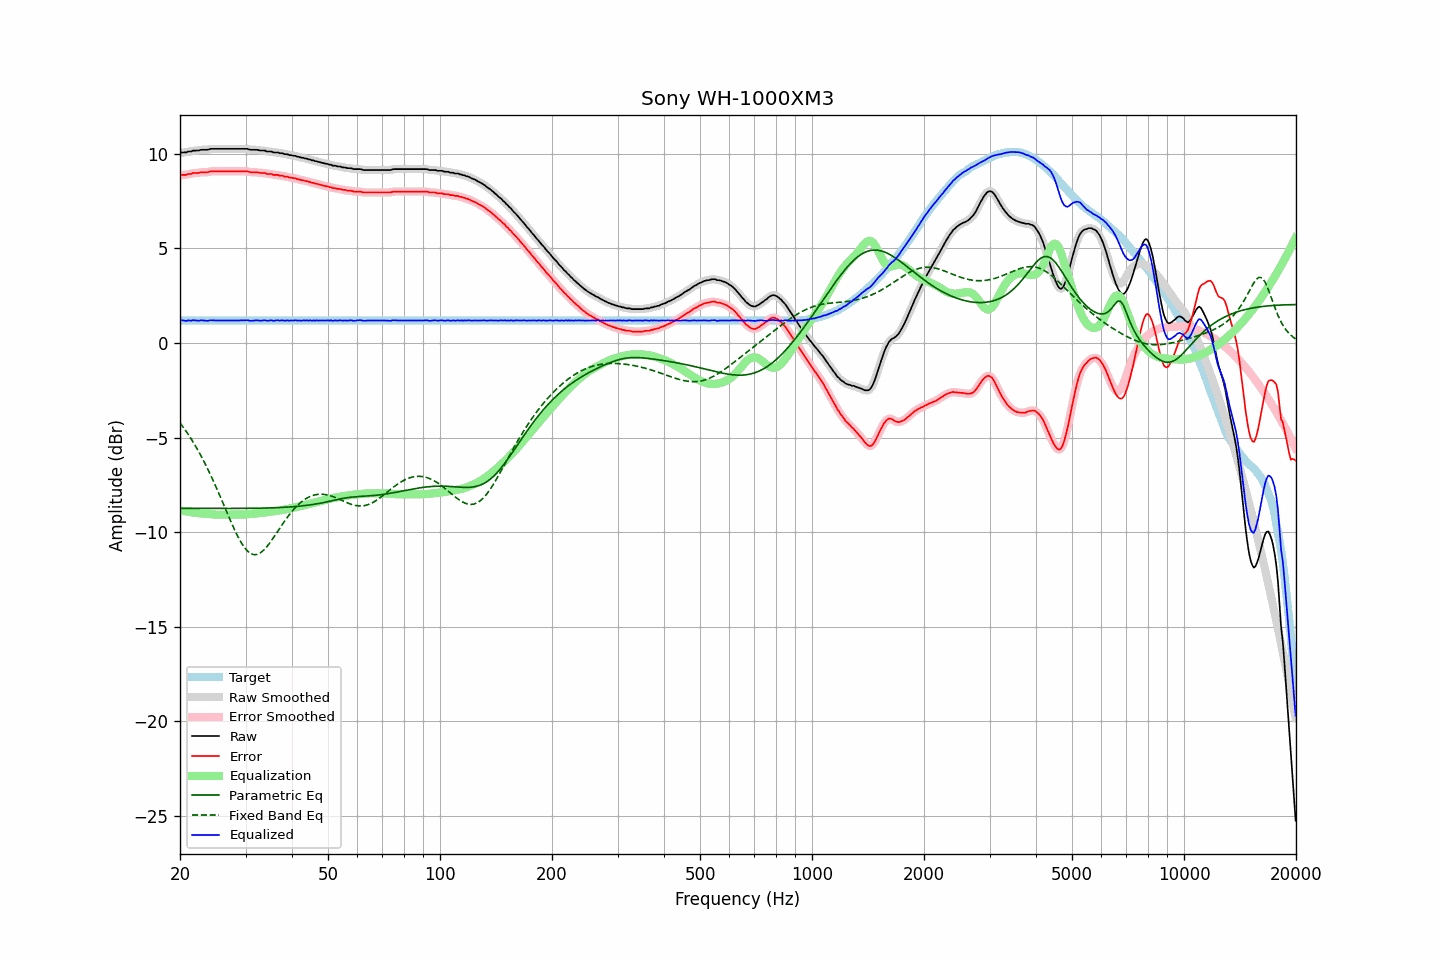

The table this chart was drawn from, first rows:
frequency, raw, error, smoothed, error_smoothed, equalization, parametric_eq, fixed_band_eq, equalized_raw, equalized_smoothed, target
20.00, 10.04, 8.85, 10.05, 8.86, -8.85, -8.74, -4.22, 1.19, 1.20, 1.19
20.20, 10.07, 8.88, 10.05, 8.87, -8.87, -8.74, -4.33, 1.20, 1.19, 1.19
20.40, 10.07, 8.88, 10.06, 8.88, -8.88, -8.74, -4.45, 1.19, 1.18, 1.19
20.61, 10.07, 8.88, 10.07, 8.89, -8.89, -8.74, -4.57, 1.17, 1.18, 1.19
20.81, 10.07, 8.88, 10.08, 8.90, -8.91, -8.74, -4.69, 1.16, 1.18, 1.19
21.02, 10.12, 8.93, 10.10, 8.91, -8.92, -8.74, -4.82, 1.20, 1.18, 1.19
21.23, 10.12, 8.93, 10.12, 8.93, -8.93, -8.74, -4.94, 1.19, 1.19, 1.19
21.44, 10.12, 8.93, 10.14, 8.95, -8.94, -8.74, -5.08, 1.17, 1.19, 1.19
21.66, 10.17, 8.98, 10.15, 8.96, -8.96, -8.74, -5.21, 1.21, 1.19, 1.19
21.87, 10.17, 8.98, 10.16, 8.98, -8.97, -8.74, -5.36, 1.20, 1.19, 1.19
22.09, 10.17, 8.98, 10.17, 8.98, -8.98, -8.74, -5.50, 1.18, 1.19, 1.19
22.31, 10.17, 8.98, 10.17, 8.99, -8.99, -8.74, -5.65, 1.17, 1.18, 1.19
22.54, 10.18, 8.99, 10.18, 9.00, -9.00, -8.74, -5.80, 1.18, 1.18, 1.19
22.76, 10.21, 9.02, 10.20, 9.01, -9.01, -8.74, -5.96, 1.20, 1.19, 1.19
22.99, 10.21, 9.02, 10.21, 9.02, -9.01, -8.74, -6.11, 1.19, 1.19, 1.19
23.22, 10.21, 9.02, 10.21, 9.02, -9.02, -8.74, -6.28, 1.19, 1.19, 1.19
23.45, 10.21, 9.02, 10.21, 9.02, -9.03, -8.74, -6.45, 1.18, 1.17, 1.19
23.69, 10.21, 9.02, 10.22, 9.03, -9.04, -8.74, -6.62, 1.17, 1.18, 1.19
23.92, 10.23, 9.04, 10.23, 9.04, -9.05, -8.74, -6.79, 1.18, 1.18, 1.19
24.16, 10.26, 9.07, 10.25, 9.06, -9.05, -8.75, -6.97, 1.20, 1.19, 1.19
24.40, 10.26, 9.07, 10.26, 9.07, -9.06, -8.75, -7.15, 1.20, 1.20, 1.19
24.65, 10.26, 9.07, 10.26, 9.07, -9.07, -8.75, -7.34, 1.19, 1.19, 1.19
24.89, 10.26, 9.07, 10.26, 9.07, -9.07, -8.75, -7.53, 1.19, 1.19, 1.19
25.14, 10.26, 9.07, 10.26, 9.07, -9.07, -8.75, -7.72, 1.18, 1.18, 1.19
25.39, 10.26, 9.07, 10.26, 9.07, -9.07, -8.75, -7.92, 1.18, 1.18, 1.19
25.65, 10.26, 9.07, 10.26, 9.07, -9.07, -8.75, -8.11, 1.18, 1.18, 1.19
25.91, 10.26, 9.07, 10.26, 9.07, -9.07, -8.75, -8.31, 1.19, 1.19, 1.19
26.16, 10.26, 9.07, 10.26, 9.07, -9.07, -8.75, -8.51, 1.19, 1.19, 1.19
26.43, 10.26, 9.07, 10.26, 9.07, -9.07, -8.75, -8.71, 1.19, 1.19, 1.19
26.69, 10.26, 9.07, 10.26, 9.07, -9.07, -8.75, -8.91, 1.19, 1.19, 1.19
26.96, 10.26, 9.07, 10.26, 9.07, -9.07, -8.75, -9.11, 1.19, 1.19, 1.19
27.23, 10.26, 9.07, 10.26, 9.07, -9.07, -8.75, -9.31, 1.19, 1.19, 1.19
27.50, 10.26, 9.07, 10.26, 9.07, -9.07, -8.75, -9.51, 1.19, 1.19, 1.19
27.77, 10.26, 9.07, 10.26, 9.07, -9.07, -8.75, -9.69, 1.19, 1.19, 1.19
28.05, 10.26, 9.07, 10.26, 9.07, -9.07, -8.75, -9.88, 1.19, 1.19, 1.19
28.33, 10.26, 9.07, 10.26, 9.07, -9.07, -8.74, -10.06, 1.19, 1.19, 1.19
28.62, 10.26, 9.07, 10.26, 9.07, -9.07, -8.74, -10.23, 1.18, 1.18, 1.19
28.90, 10.26, 9.07, 10.26, 9.07, -9.07, -8.74, -10.39, 1.18, 1.18, 1.19
29.19, 10.26, 9.07, 10.26, 9.07, -9.07, -8.74, -10.54, 1.18, 1.18, 1.19
29.48, 10.26, 9.07, 10.26, 9.07, -9.07, -8.74, -10.67, 1.19, 1.19, 1.19
29.78, 10.26, 9.07, 10.26, 9.07, -9.07, -8.74, -10.80, 1.19, 1.19, 1.19
30.08, 10.26, 9.07, 10.26, 9.07, -9.06, -8.74, -10.90, 1.20, 1.20, 1.19
30.38, 10.26, 9.07, 10.25, 9.06, -9.05, -8.74, -11.00, 1.20, 1.19, 1.19
30.68, 10.23, 9.04, 10.23, 9.04, -9.05, -8.74, -11.07, 1.18, 1.18, 1.19
30.99, 10.21, 9.02, 10.22, 9.03, -9.04, -8.74, -11.13, 1.17, 1.18, 1.19
31.30, 10.21, 9.02, 10.21, 9.02, -9.03, -8.74, -11.16, 1.18, 1.17, 1.19
31.61, 10.21, 9.02, 10.21, 9.02, -9.02, -8.74, -11.19, 1.18, 1.18, 1.19
31.93, 10.21, 9.02, 10.21, 9.02, -9.01, -8.74, -11.19, 1.19, 1.19, 1.19
32.24, 10.21, 9.02, 10.20, 9.01, -9.01, -8.73, -11.17, 1.20, 1.19, 1.19
32.57, 10.19, 9.00, 10.19, 9.00, -9.00, -8.73, -11.14, 1.19, 1.19, 1.19
32.89, 10.17, 8.98, 10.17, 8.99, -8.99, -8.73, -11.09, 1.17, 1.18, 1.19
33.22, 10.17, 8.98, 10.17, 8.98, -8.98, -8.73, -11.03, 1.18, 1.19, 1.19
33.55, 10.17, 8.98, 10.16, 8.98, -8.97, -8.73, -10.96, 1.19, 1.19, 1.19
33.89, 10.17, 8.98, 10.15, 8.96, -8.96, -8.73, -10.87, 1.21, 1.19, 1.19
34.23, 10.12, 8.93, 10.13, 8.95, -8.95, -8.72, -10.77, 1.17, 1.18, 1.19
34.57, 10.12, 8.93, 10.12, 8.94, -8.94, -8.72, -10.66, 1.18, 1.19, 1.19
34.92, 10.12, 8.93, 10.11, 8.92, -8.93, -8.72, -10.55, 1.19, 1.18, 1.19
35.27, 10.12, 8.93, 10.10, 8.91, -8.91, -8.72, -10.43, 1.20, 1.19, 1.19
35.62, 10.07, 8.88, 10.08, 8.90, -8.90, -8.71, -10.31, 1.17, 1.18, 1.19
35.97, 10.07, 8.88, 10.07, 8.89, -8.89, -8.71, -10.18, 1.18, 1.18, 1.19
... 635 more rows
